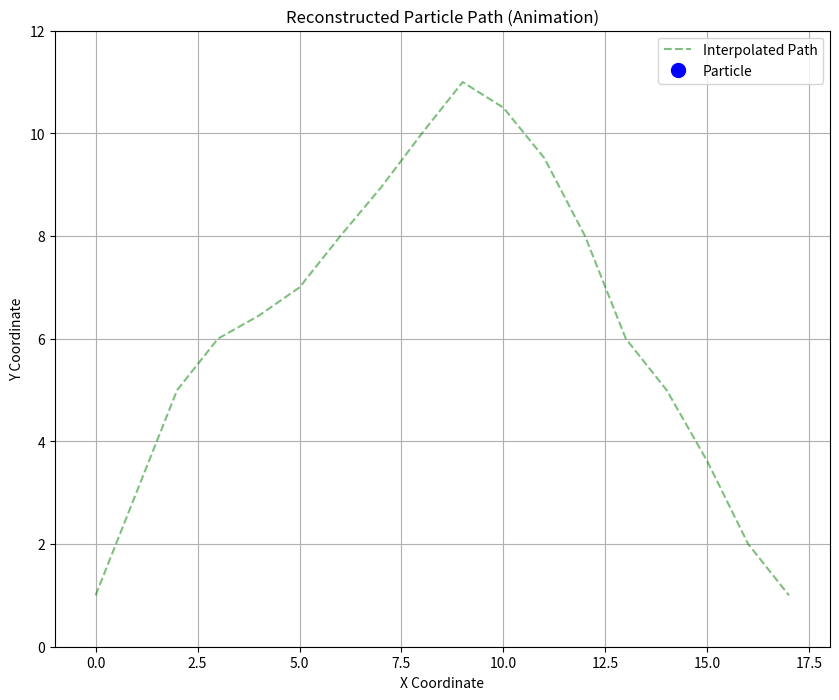
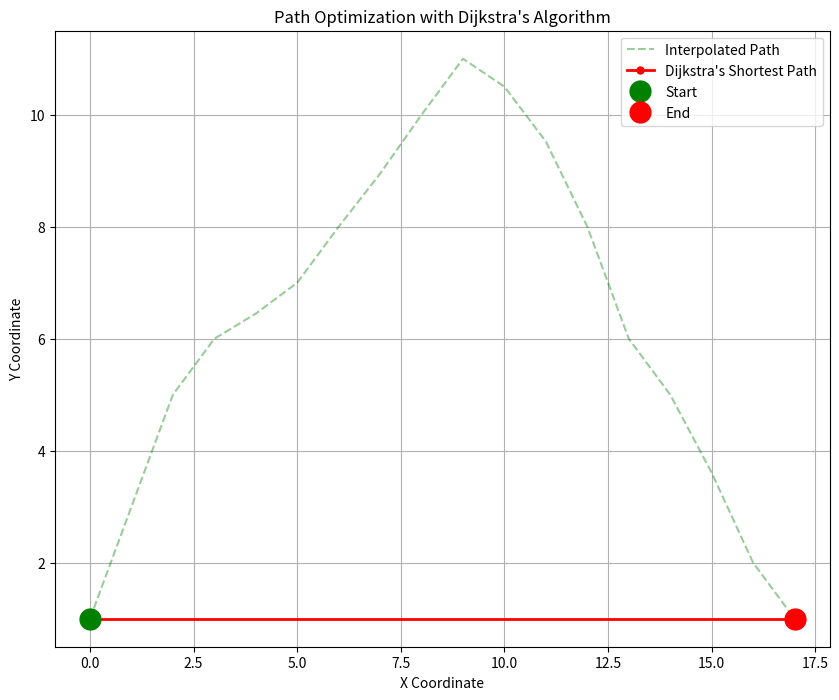

Python code for these plots, in order:
# solution_q3.py

import numpy as np
import scipy.interpolate as interp
import matplotlib.pyplot as plt
import matplotlib.animation as animation
import heapq

# --- Part 1: Interpolation and Path Reconstruction ---

def reconstruct_path(incomplete_path):
    """Interpolates missing points in a path."""
    # Convert path to a numpy array for easier manipulation
    path_array = np.array(incomplete_path, dtype=object)
    
    # Get indices of known points
    known_indices = np.where(path_array[:, 1] != None)[0]
    
    # Separate x and y coordinates
    x_coords = np.array([p[0] for p in path_array[known_indices]], dtype=float)
    y_coords = np.array([p[1] for p in path_array[known_indices]], dtype=float)
    
    # Create interpolation functions
    interp_x = interp.interp1d(known_indices, x_coords, kind='cubic', fill_value="extrapolate")
    interp_y = interp.interp1d(known_indices, y_coords, kind='cubic', fill_value="extrapolate")
    
    # Generate the full path
    all_indices = np.arange(len(incomplete_path))
    full_path_x = interp_x(all_indices)
    full_path_y = interp_y(all_indices)
    
    return np.column_stack((full_path_x, full_path_y))

# --- Part 3: Dijkstra's Algorithm for Path Optimization ---

def euclidean_distance(p1, p2):
    """Calculates the Euclidean distance between two points."""
    return np.sqrt((p1[0] - p2[0])**2 + (p1[1] - p2[1])**2)

def dijkstra(nodes, start_node_idx, end_node_idx):
    """Finds the shortest path in a complete graph of nodes using Dijkstra's."""
    num_nodes = len(nodes)
    distances = {i: float('inf') for i in range(num_nodes)}
    distances[start_node_idx] = 0
    previous_nodes = {i: None for i in range(num_nodes)}
    
    # Priority queue stores (distance, node_index)
    pq = [(0, start_node_idx)]
    
    while pq:
        dist, current_idx = heapq.heappop(pq)
        
        if dist > distances[current_idx]:
            continue
        
        if current_idx == end_node_idx:
            break # Reached the destination

        # In a complete graph, every node is a neighbor
        for neighbor_idx in range(num_nodes):
            if neighbor_idx == current_idx:
                continue
            
            weight = euclidean_distance(nodes[current_idx], nodes[neighbor_idx])
            new_dist = distances[current_idx] + weight
            
            if new_dist < distances[neighbor_idx]:
                distances[neighbor_idx] = new_dist
                previous_nodes[neighbor_idx] = current_idx
                heapq.heappush(pq, (new_dist, neighbor_idx))
                
    # Reconstruct the path from end to start
    path = []
    current = end_node_idx
    while current is not None:
        path.append(current)
        current = previous_nodes[current]
    
    return path[::-1] # Return the reversed path

# --- Main Execution ---

if __name__ == "__main__":
    incomplete_path_data = [
        (0, 1), (1, 3), (2, 5), (3, 6), (4, None), 
        (5, 7), (6, 8), (7, None), (8, 10), (9, 11), 
        (10, 10.5), (11, None), (12, 8), (13, 6), 
        (14, 5), (15, None), (16, 2), (17, 1)
    ]

    # Perform Part 1
    full_path = reconstruct_path(incomplete_path_data)
    print("Path reconstructed successfully.")
    
    # --- Part 2: Visualization and Simulation ---
    fig, ax = plt.subplots(figsize=(10, 8))
    ax.set_title("Reconstructed Particle Path (Animation)")
    ax.set_xlabel("X Coordinate")
    ax.set_ylabel("Y Coordinate")
    ax.plot(full_path[:, 0], full_path[:, 1], 'g--', alpha=0.5, label='Interpolated Path')
    particle, = ax.plot([], [], 'bo', markersize=10, label='Particle')
    ax.legend()
    ax.grid(True)
    ax.set_xlim(np.min(full_path[:,0]) - 1, np.max(full_path[:,0]) + 1)
    ax.set_ylim(np.min(full_path[:,1]) - 1, np.max(full_path[:,1]) + 1)

    def animate(i):
        particle.set_data(full_path[i, 0], full_path[i, 1])
        return particle,
    
    # Note: Animation might not display in all environments. A static plot is always shown.
    # ani = animation.FuncAnimation(fig, animate, frames=len(full_path), interval=100, blit=True)
    print("Displaying static plot of the reconstructed path...")
    plt.show()

    # --- Perform Part 3 ---
    print("\nCalculating shortest path using Dijkstra's algorithm...")
    start_idx, end_idx = 0, len(full_path) - 1
    shortest_path_indices = dijkstra(full_path, start_idx, end_idx)
    
    if shortest_path_indices and shortest_path_indices[0] == start_idx:
        print("Shortest path found.")
        shortest_path_coords = full_path[shortest_path_indices]
        
        # Visualize the result
        plt.figure(figsize=(10, 8))
        plt.plot(full_path[:, 0], full_path[:, 1], 'g--', alpha=0.4, label='Interpolated Path')
        plt.plot(shortest_path_coords[:, 0], shortest_path_coords[:, 1], 'r-o', linewidth=2, markersize=5, label="Dijkstra's Shortest Path")
        plt.plot(full_path[start_idx, 0], full_path[start_idx, 1], 'go', markersize=15, label='Start')
        plt.plot(full_path[end_idx, 0], full_path[end_idx, 1], 'ro', markersize=15, label='End')
        
        plt.title("Path Optimization with Dijkstra's Algorithm")
        plt.xlabel("X Coordinate")
        plt.ylabel("Y Coordinate")
        plt.legend()
        plt.grid(True)
        print("Displaying plot of the optimized path...")
        plt.show()
    else:
        print("Could not find a path with Dijkstra's algorithm.")